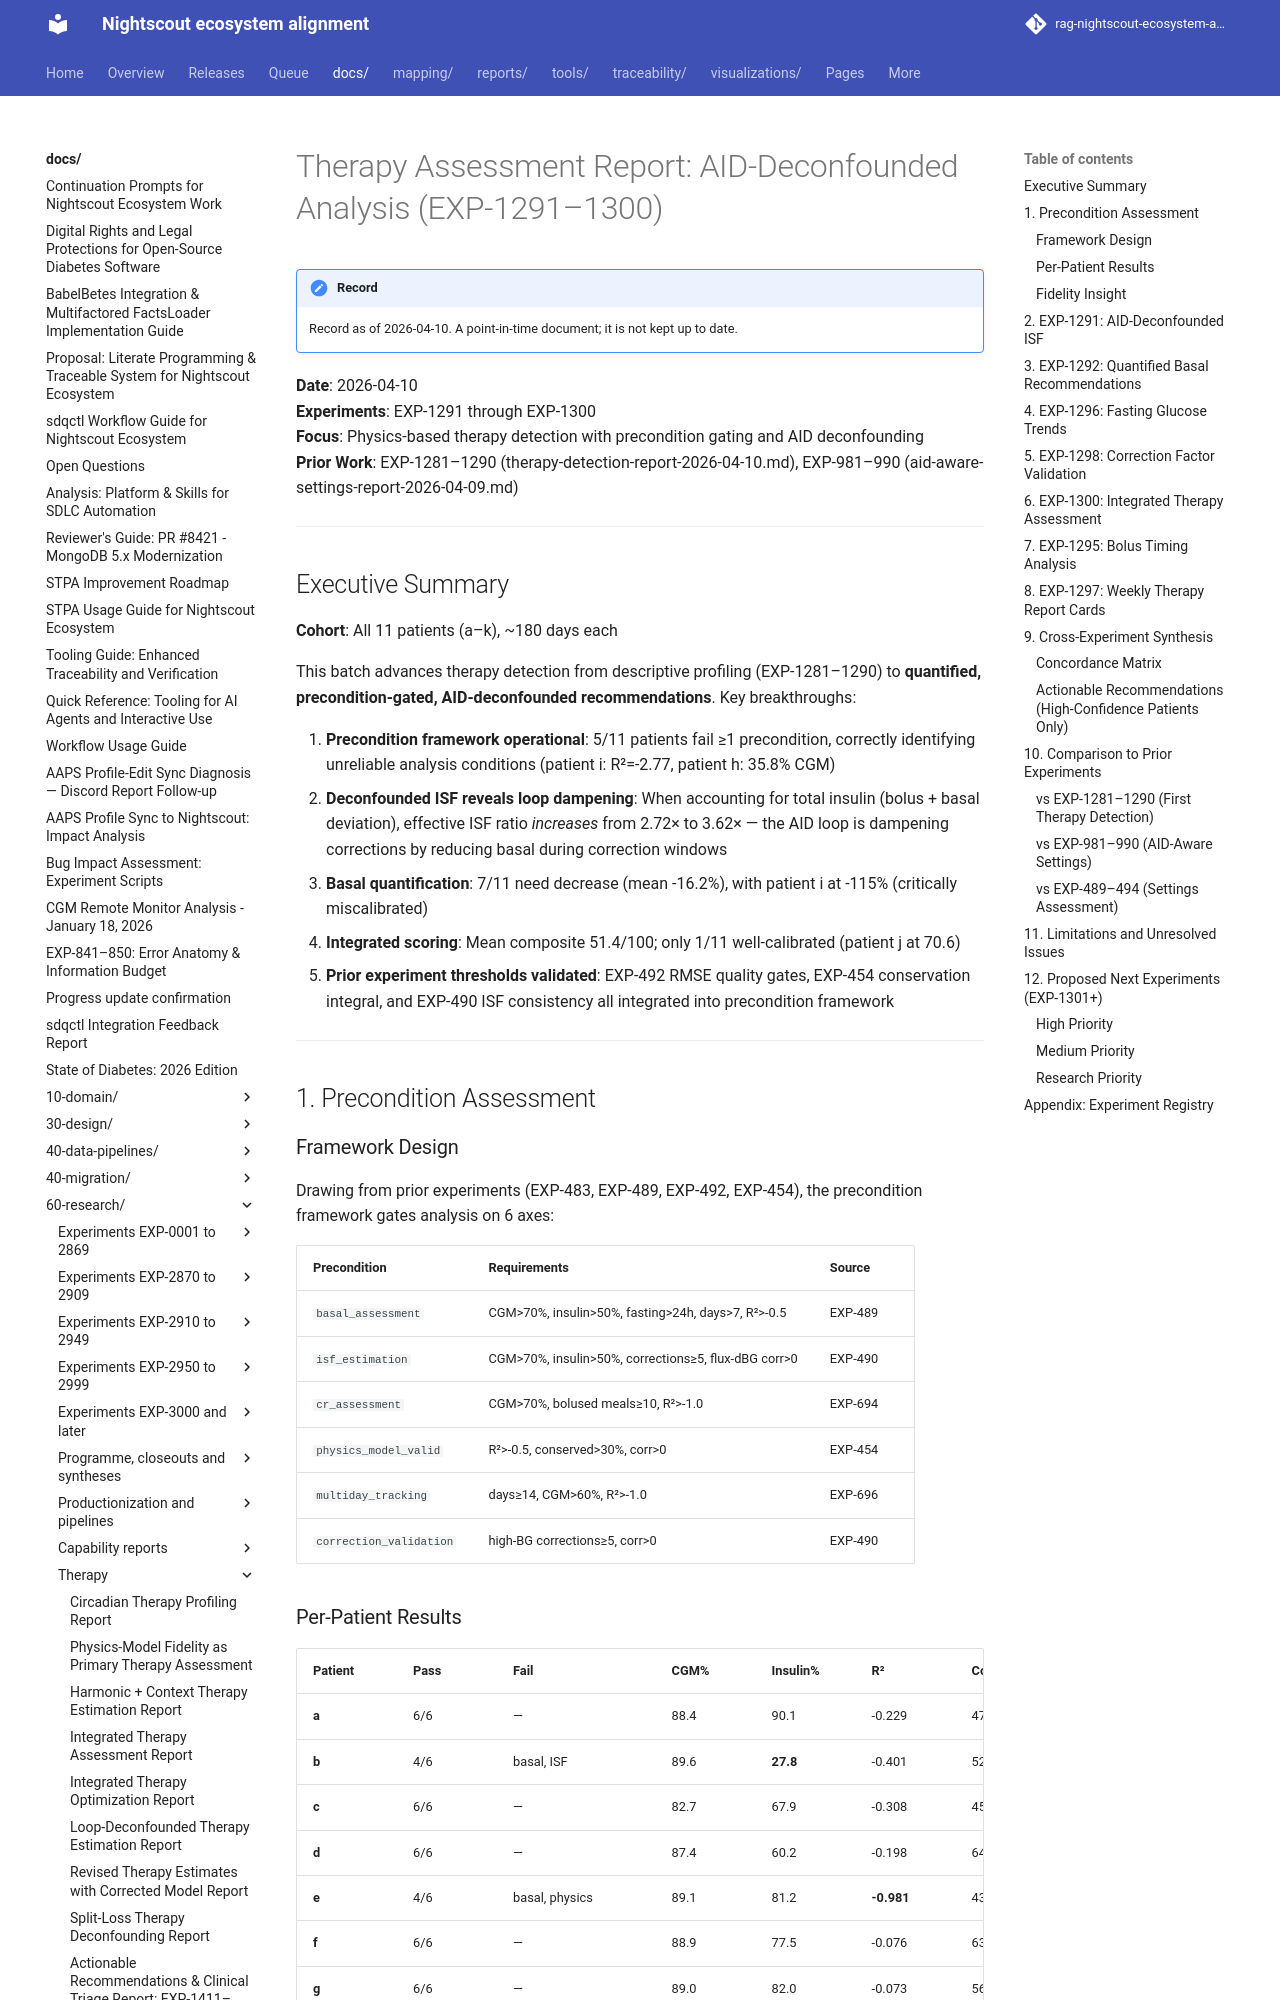

repository: bewest/rag-nightscout-ecosystem-alignment · page: docs/60-research/therapy-assessment-deconfounded-report-2026-04-10.html · generator: mkdocs

# Therapy Assessment Report: AID-Deconfounded Analysis (EXP-1291–1300)

**Date**: 2026-04-10  
**Experiments**: EXP-1291 through EXP-1300  
**Focus**: Physics-based therapy detection with precondition gating and AID deconfounding  
**Prior Work**: EXP-1281–1290 (therapy-detection-report-2026-04-10.md), EXP-981–990 (aid-aware-settings-report-2026-04-09.md)

---

## Executive Summary

**Cohort**: All 11 patients (a–k), ~180 days each


This batch advances therapy detection from descriptive profiling (EXP-1281–1290) to **quantified, precondition-gated, AID-deconfounded recommendations**. Key breakthroughs:

1. **Precondition framework operational**: 5/11 patients fail ≥1 precondition, correctly identifying unreliable analysis conditions (patient i: R²=-2.77, patient h: 35.8% CGM)
2. **Deconfounded ISF reveals loop dampening**: When accounting for total insulin (bolus + basal deviation), effective ISF ratio *increases* from 2.72× to 3.62× — the AID loop is dampening corrections by reducing basal during correction windows
3. **Basal quantification**: 7/11 need decrease (mean -16.2%), with patient i at -115% (critically miscalibrated)
4. **Integrated scoring**: Mean composite 51.4/100; only 1/11 well-calibrated (patient j at 70.6)
5. **Prior experiment thresholds validated**: EXP-492 RMSE quality gates, EXP-454 conservation integral, and EXP-490 ISF consistency all integrated into precondition framework

---

## 1. Precondition Assessment

### Framework Design

Drawing from prior experiments (EXP-483, EXP-489, EXP-492, EXP-454), the precondition framework gates analysis on 6 axes:

| Precondition | Requirements | Source |
|---|---|---|
| `basal_assessment` | CGM>70%, insulin>50%, fasting>24h, days>7, R²>-0.5 | EXP-489 |
| `isf_estimation` | CGM>70%, insulin>50%, corrections≥5, flux-dBG corr>0 | EXP-490 |
| `cr_assessment` | CGM>70%, bolused meals≥10, R²>-1.0 | EXP-694 |
| `physics_model_valid` | R²>-0.5, conserved>30%, corr>0 | EXP-454 |
| `multiday_tracking` | days≥14, CGM>60%, R²>-1.0 | EXP-696 |
| `correction_validation` | high-BG corrections≥5, corr>0 | EXP-490 |
